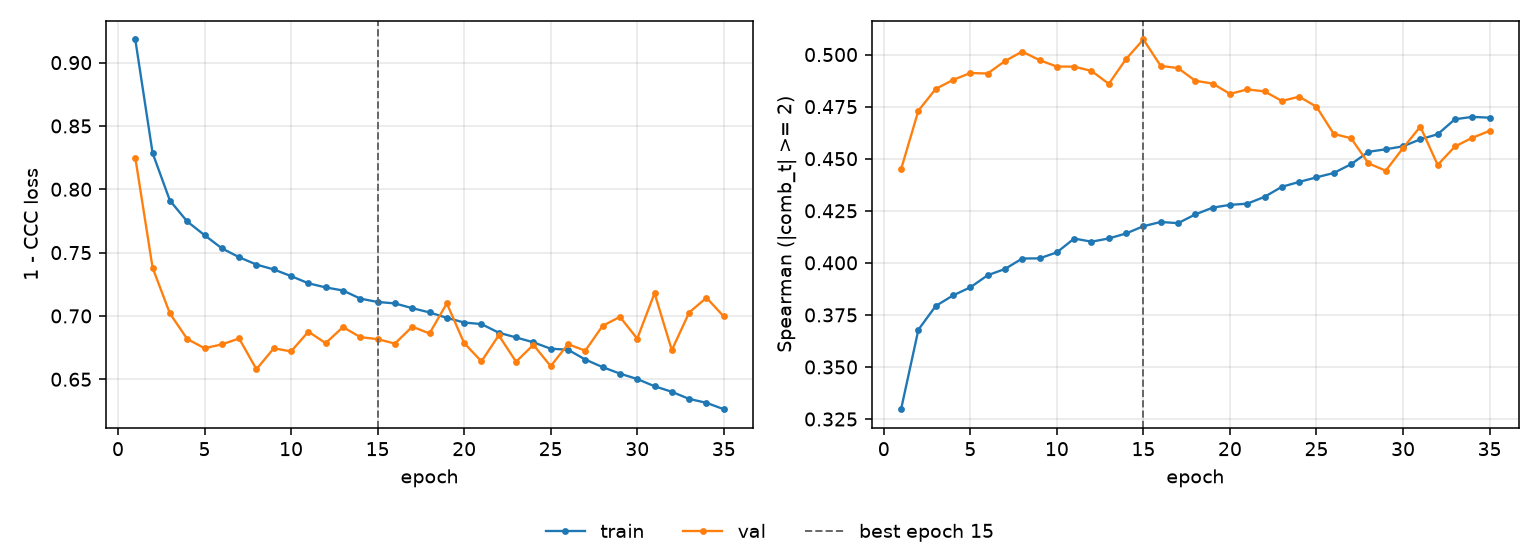

Source data for this figure (header and first rows):
epoch, tr_loss, vl_loss, tr_sp, vl_sp, is_best
1, 0.9183, 0.825, 0.3297, 0.4449, False
2, 0.8286, 0.7381, 0.3679, 0.4731, False
3, 0.7911, 0.702, 0.3793, 0.4835, False
4, 0.7746, 0.6818, 0.3843, 0.4878, False
5, 0.7638, 0.6745, 0.3882, 0.4911, False
6, 0.7534, 0.6775, 0.394, 0.4909, False
7, 0.7464, 0.6822, 0.397, 0.4969, False
8, 0.7405, 0.6579, 0.4021, 0.5015, False
9, 0.7367, 0.6744, 0.4022, 0.4973, False
10, 0.7315, 0.672, 0.405, 0.4942, False
11, 0.7258, 0.6876, 0.4117, 0.4942, False
12, 0.7225, 0.6785, 0.4102, 0.4922, False
13, 0.7201, 0.6912, 0.4117, 0.4859, False
14, 0.7137, 0.6833, 0.4141, 0.4979, False
15, 0.711, 0.6817, 0.4176, 0.5072, True
16, 0.7099, 0.6782, 0.4196, 0.4946, False
17, 0.7061, 0.6915, 0.419, 0.4935, False
18, 0.7028, 0.6862, 0.4232, 0.4874, False
19, 0.6985, 0.7099, 0.4265, 0.4861, False
20, 0.6948, 0.6786, 0.4278, 0.4811, False
21, 0.6936, 0.6641, 0.4284, 0.4833, False
22, 0.6868, 0.6847, 0.4317, 0.4823, False
23, 0.683, 0.6638, 0.4365, 0.4777, False
24, 0.6792, 0.6772, 0.4388, 0.4798, False
25, 0.6741, 0.6603, 0.441, 0.4749, False
26, 0.6734, 0.6777, 0.4432, 0.4619, False
27, 0.6656, 0.6726, 0.4474, 0.4598, False
28, 0.6596, 0.6922, 0.4533, 0.4478, False
29, 0.6545, 0.6993, 0.4545, 0.4442, False
30, 0.6502, 0.6821, 0.4559, 0.4551, False
31, 0.6445, 0.7179, 0.4593, 0.4654, False
32, 0.6401, 0.673, 0.4617, 0.447, False
33, 0.6345, 0.7027, 0.469, 0.4559, False
34, 0.6314, 0.7143, 0.4701, 0.46, False
35, 0.6264, 0.6996, 0.4697, 0.4633, False
